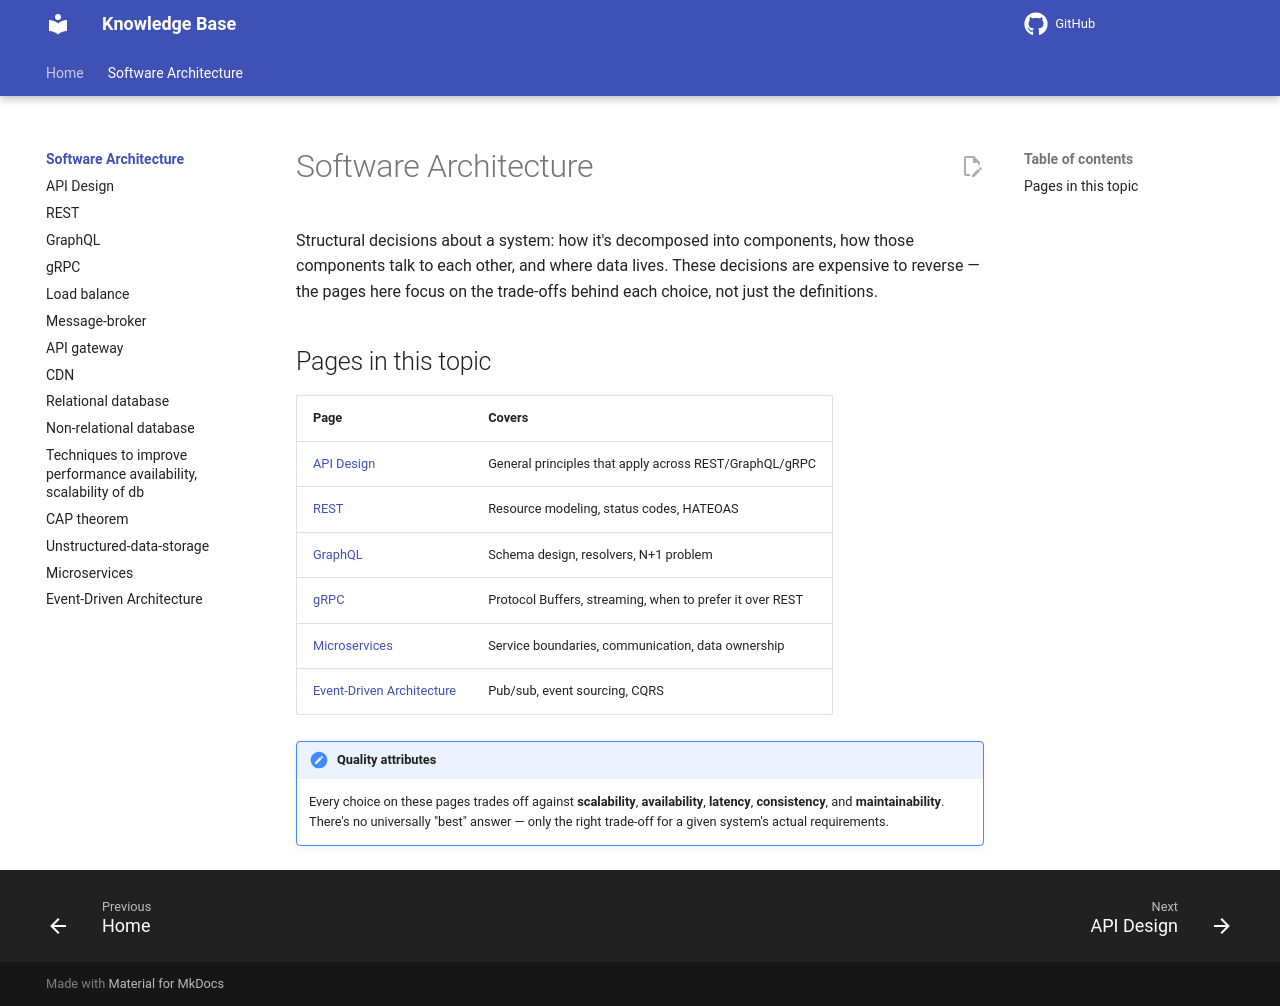

repository: Vankheeng/knowledge-base · page: software-architecture/index.html · generator: mkdocs

# Software Architecture

Structural decisions about a system: how it's decomposed into components,
how those components talk to each other, and where data lives. These
decisions are expensive to reverse — the pages here focus on the trade-offs
behind each choice, not just the definitions.

## Pages in this topic

| Page | Covers |
|---|---|
| [API Design](api.md) | General principles that apply across REST/GraphQL/gRPC |
| [REST](rest.md) | Resource modeling, status codes, HATEOAS |
| [GraphQL](graphql.md) | Schema design, resolvers, N+1 problem |
| [gRPC](grpc.md) | Protocol Buffers, streaming, when to prefer it over REST |
| [Microservices](microservices.md) | Service boundaries, communication, data ownership |
| [Event-Driven Architecture](event-driven.md) | Pub/sub, event sourcing, CQRS |

!!! note "Quality attributes"
    Every choice on these pages trades off against **scalability**,
    **availability**, **latency**, **consistency**, and **maintainability**.
    There's no universally "best" answer — only the right trade-off for a
    given system's actual requirements.
